Run: headless pygame with SDL's dummy video driver; simulated clock (each Clock.tick advances the game by its frame time, no real sleeping); random seed 0; keys injected as events and as key.get_pressed() state; no mouse input.
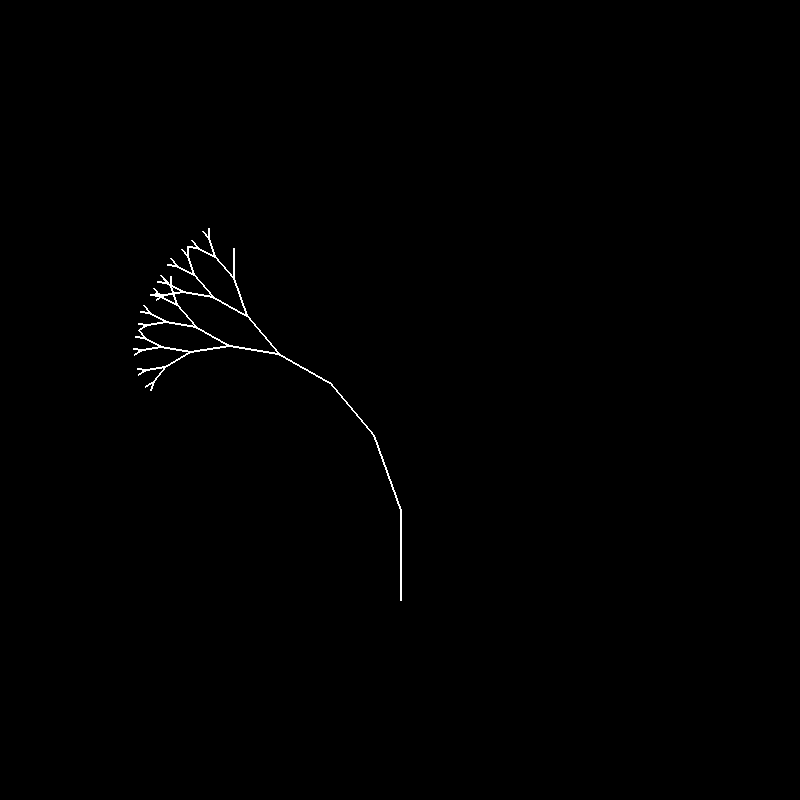
Frame 1 of 4 · flips 1–60 · no input
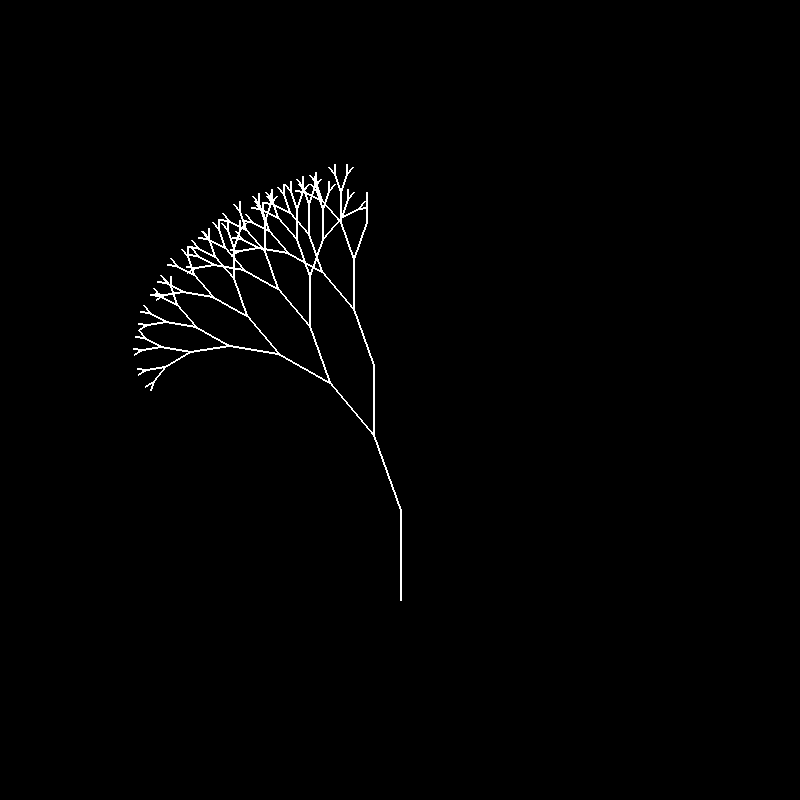
Frame 2 of 4 · flips 61–180 · tapped SPACE, RETURN · held RIGHT (→), D
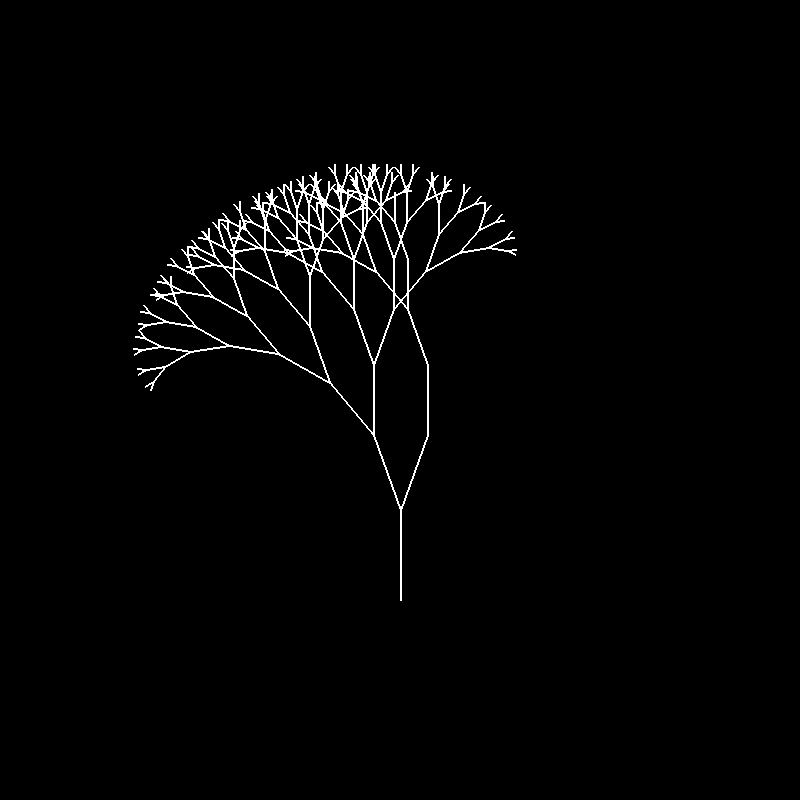
Frame 3 of 4 · flips 181–300 · held DOWN (↓), S
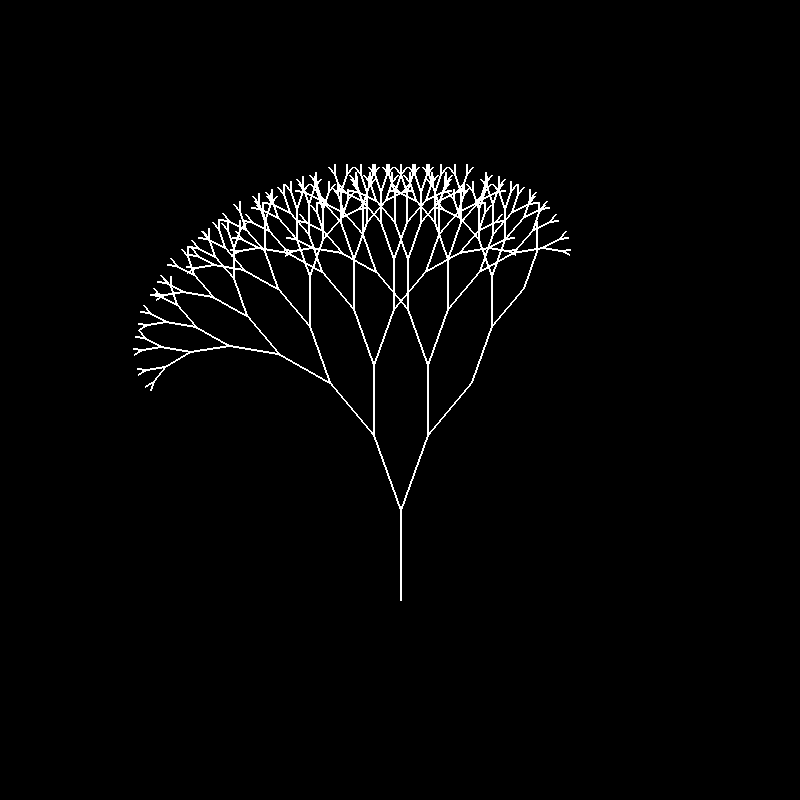
Frame 4 of 4 · flips 301–420 · held LEFT (←), A, UP (↑), W

The pygame program that drew these frames:

import pygame
import math

# Установка размеров окна и цвета фона
WIDTH, HEIGHT = 800, 800
BACKGROUND_COLOR = (0, 0, 0)

# Инициализация Pygame и создание окна
pygame.init()
win = pygame.display.set_mode((WIDTH, HEIGHT))

def draw_tree(x1, y1, angle, depth):
    fork_angle = 20
    base_len = 10.0
    if depth > 0:
        x2 = x1 + int(math.cos(math.radians(angle)) * depth * base_len)
        y2 = y1 + int(math.sin(math.radians(angle)) * depth * base_len)
        pygame.draw.line(win, (255,255,255), (x1, y1), (x2, y2), 2)
        pygame.display.flip()  # Обновление дисплея после каждого рисования линии
        pygame.time.delay(100)  # Задержка в миллисекундах
        draw_tree(x2, y2, angle - fork_angle, depth - 1)
        draw_tree(x2, y2, angle + fork_angle, depth - 1)

def main():
    clock = pygame.time.Clock()
    while True:
        for event in pygame.event.get():
            if event.type == pygame.QUIT:
                pygame.quit()
        win.fill(BACKGROUND_COLOR)
        draw_tree(WIDTH // 2, HEIGHT * 3 // 4, -90, 9)
        pygame.display.update()
        clock.tick(30)

if __name__ == "__main__":
    main()
